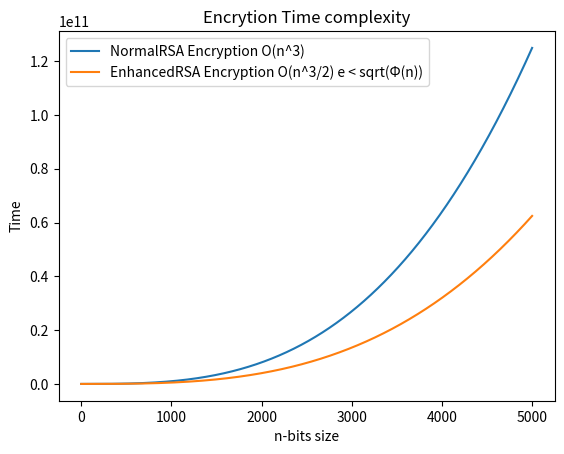

Reproduce this figure in Python.
import matplotlib.pyplot as plt
import numpy as np
import math

x = range(1, 5000)
# Functions represented as polynomial P(i) such that i = O(n)
y = [(i**3) for i in x]
y1 = [(i**3)/2 for i in x]

plt.plot(x, y)
plt.plot(x, y1)
plt.legend(['NormalRSA Encryption O(n^3)', 'EnhancedRSA Encryption O(n^3/2) e < sqrt(Φ(n))'])
plt.title('Encrytion Time complexity')
plt.ylabel('Time')
plt.xlabel('n-bits size')
plt.show()